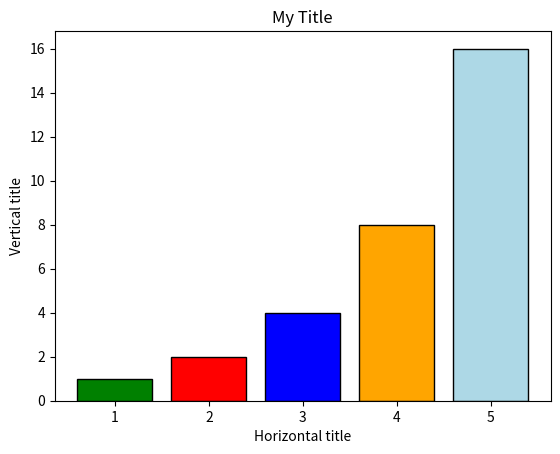

Recreate this plot in Python.
import matplotlib.pyplot as plt 

x1 = [1, 2, 3, 4, 5]
y1 = [1, 2, 4, 8, 16]

colors = ['green', 'red', 'blue', 'orange', 'lightblue']

plt.bar(x1, y1, edgecolor = 'black', color = colors)
plt.title('My Title')
plt.xlabel('Horizontal title')
plt.ylabel('Vertical title')
plt.show()